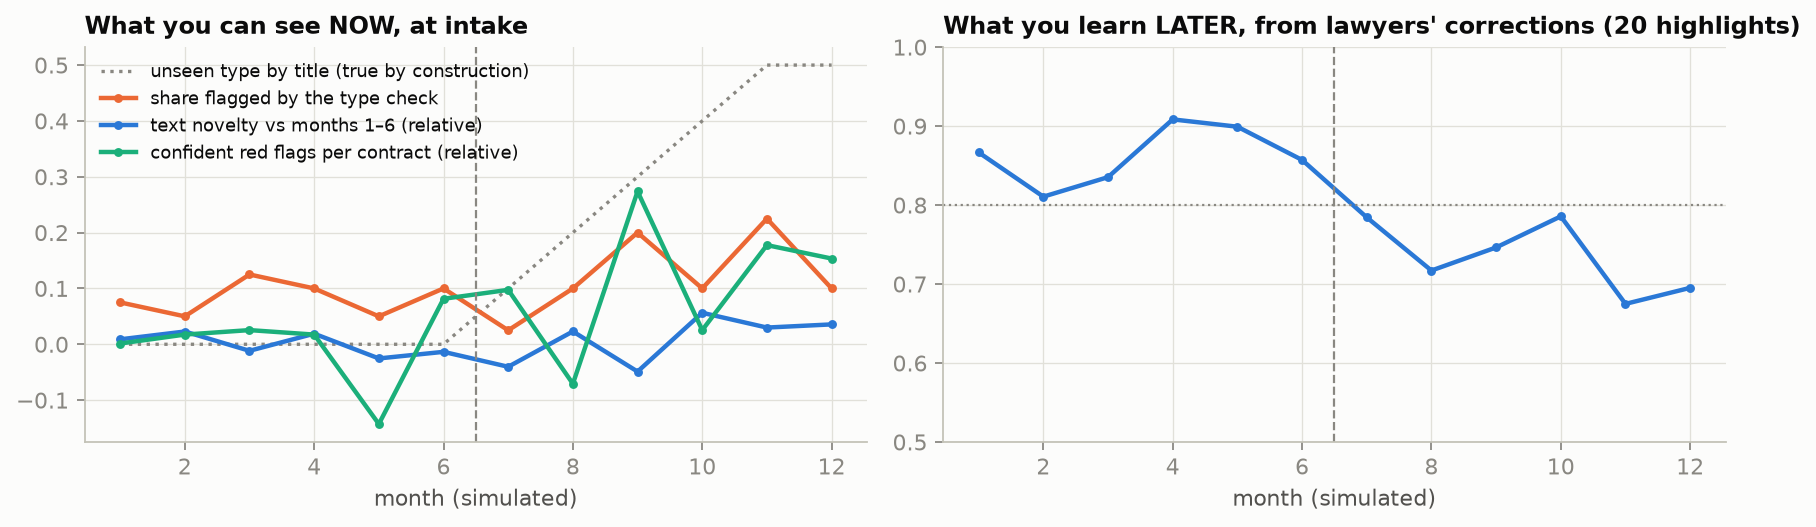

Values plotted in this chart, from the file beside it:
month, unseen type, by title (by construction), type-check doubt, novelty, confident flags / contract, red-flag recall (after review)
1, 0.0, 0.075, 0.598, 3.125, 0.8667
2, 0.0, 0.05, 0.6063, 3.175, 0.8107
3, 0.0, 0.125, 0.5858, 3.2, 0.8354
4, 0.0, 0.1, 0.604, 3.175, 0.9085
5, 0.0, 0.05, 0.5777, 2.675, 0.8992
6, 0.0, 0.1, 0.5847, 3.375, 0.8571
7, 0.1, 0.025, 0.5689, 3.425, 0.7844
8, 0.2, 0.1, 0.6064, 2.9, 0.7171
9, 0.3, 0.2, 0.5638, 3.975, 0.7463
10, 0.4, 0.1, 0.6262, 3.2, 0.7857
11, 0.5, 0.225, 0.6105, 3.675, 0.6749
12, 0.5, 0.1, 0.6138, 3.6, 0.6952
